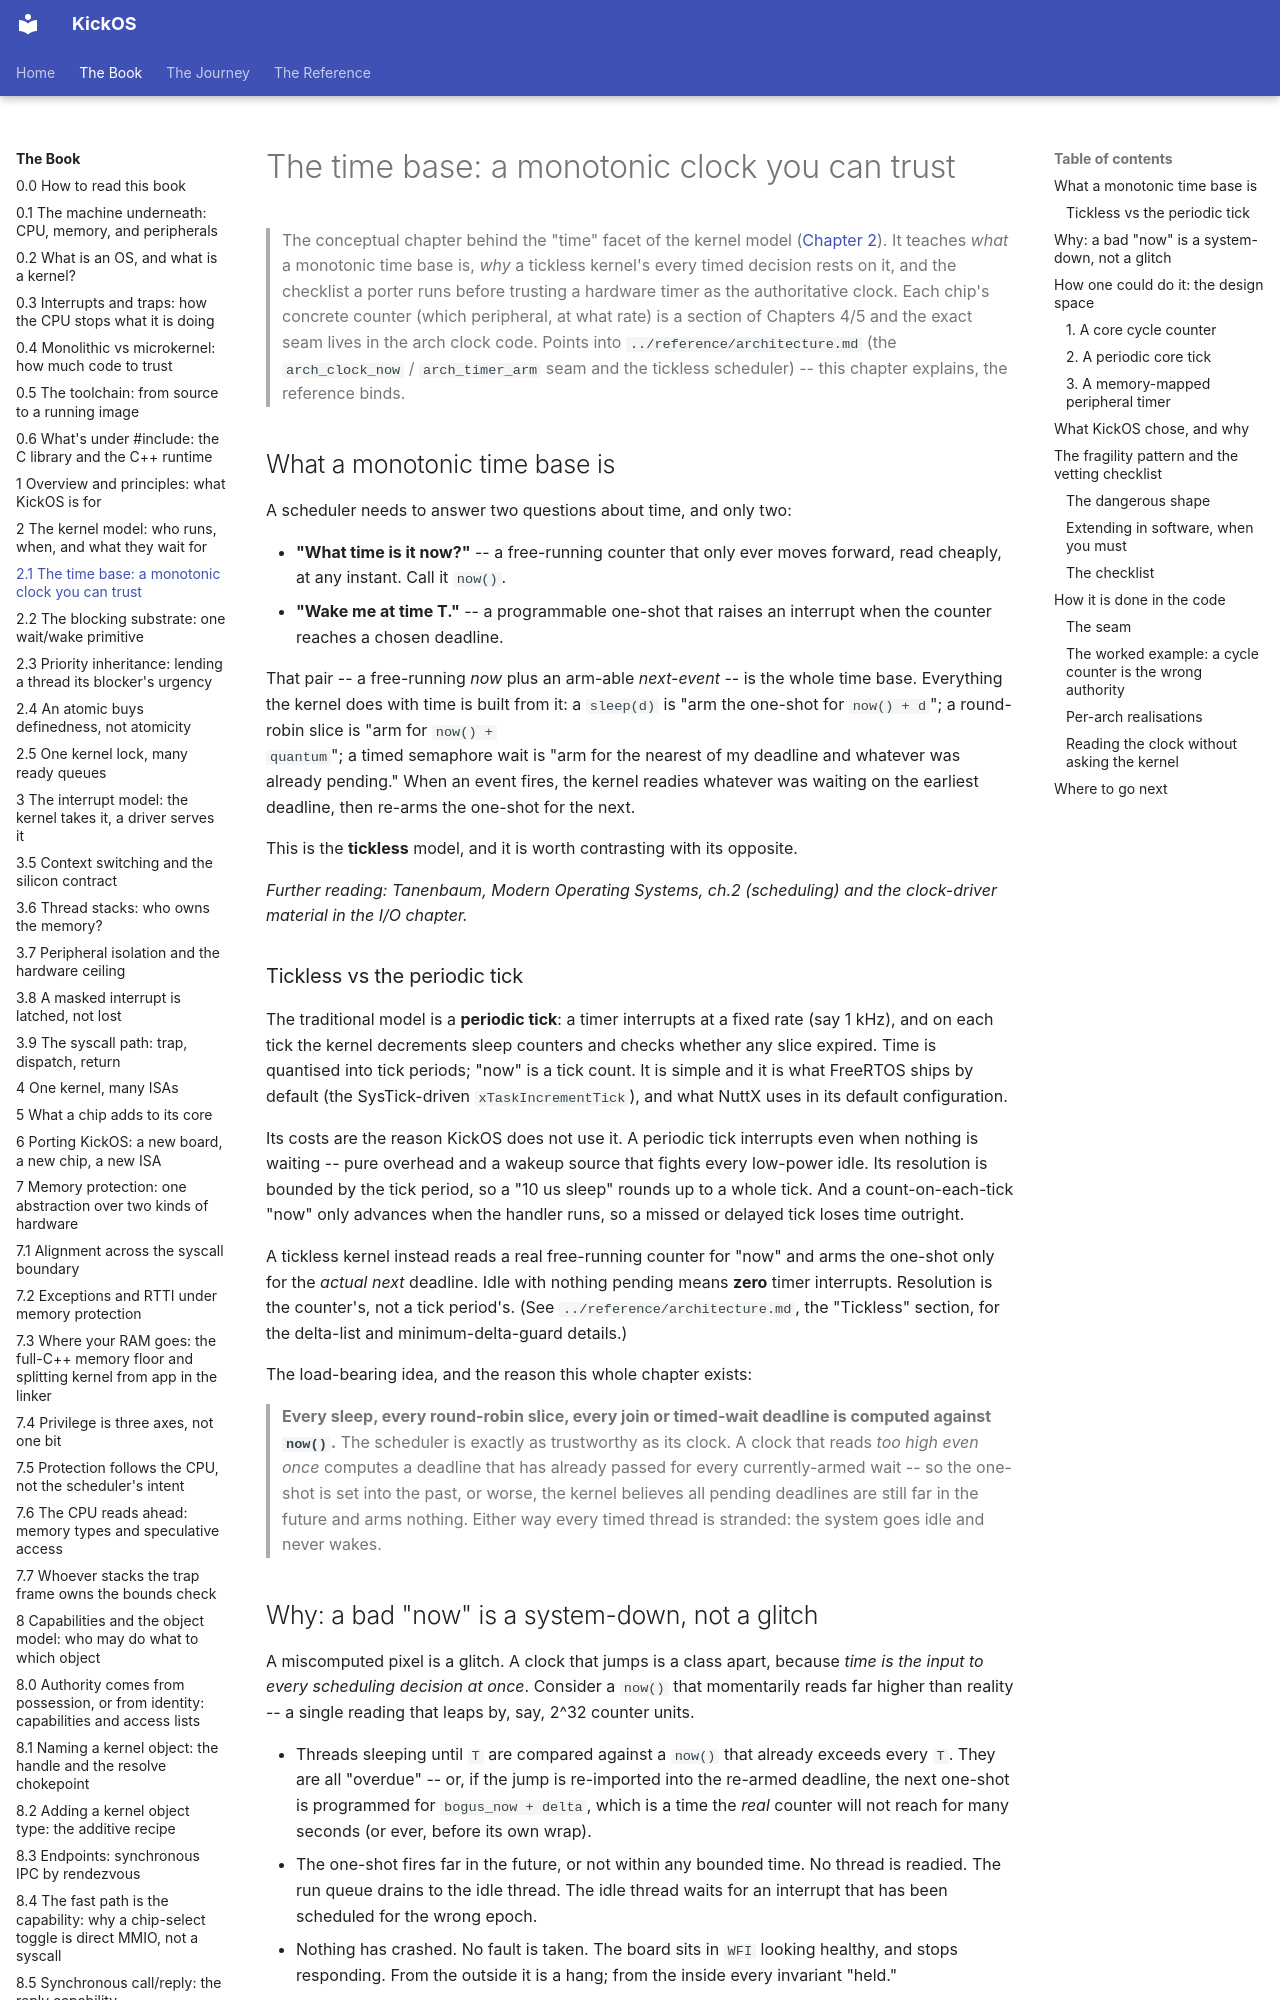

repository: leducp/KickOS · page: book/the-time-base-a-monotonic-clock-you-can-trust.html · generator: mkdocs

<!-- SPDX-License-Identifier: CECILL-C -->
<!-- Copyright (c) 2026 Philippe Leduc -->
# The time base: a monotonic clock you can trust

> The conceptual chapter behind the "time" facet of the kernel model ([Chapter 2](kernel-model.md)).
> It teaches *what* a monotonic time base is, *why* a tickless kernel's every
> timed decision rests on it, and the checklist a porter runs before trusting a
> hardware timer as the authoritative clock. Each chip's concrete counter (which
> peripheral, at what rate) is a section of Chapters 4/5 and the exact seam lives
> in the arch clock code. Points into `../reference/architecture.md` (the
> `arch_clock_now` / `arch_timer_arm` seam and the tickless scheduler) -- this
> chapter explains, the reference binds.

## What a monotonic time base is

A scheduler needs to answer two questions about time, and only two:

- **"What time is it now?"** -- a free-running counter that only ever moves
  forward, read cheaply, at any instant. Call it `now()`.
- **"Wake me at time T."** -- a programmable one-shot that raises an interrupt
  when the counter reaches a chosen deadline.

That pair -- a free-running *now* plus an arm-able *next-event* -- is the whole
time base. Everything the kernel does with time is built from it: a `sleep(d)`
is "arm the one-shot for `now() + d`"; a round-robin slice is "arm for `now() +
quantum`"; a timed semaphore wait is "arm for the nearest of my deadline and
whatever was already pending." When an event fires, the kernel readies whatever
was waiting on the earliest deadline, then re-arms the one-shot for the next.

This is the **tickless** model, and it is worth contrasting with its opposite.

*Further reading: Tanenbaum, Modern Operating Systems, ch.2 (scheduling) and the
clock-driver material in the I/O chapter.*

### Tickless vs the periodic tick

The traditional model is a **periodic tick**: a timer interrupts at a fixed rate
(say 1 kHz), and on each tick the kernel decrements sleep counters and checks
whether any slice expired. Time is quantised into tick periods; "now" is a tick
count. It is simple and it is what FreeRTOS ships by default (the SysTick-driven
`xTaskIncrementTick`), and what NuttX uses in its default configuration.

Its costs are the reason KickOS does not use it. A periodic tick interrupts even
when nothing is waiting -- pure overhead and a wakeup source that fights every
low-power idle. Its resolution is bounded by the tick period, so a "10 us sleep"
rounds up to a whole tick. And a count-on-each-tick "now" only advances when the
handler runs, so a missed or delayed tick loses time outright.

A tickless kernel instead reads a real free-running counter for "now" and arms
the one-shot only for the *actual next* deadline. Idle with nothing pending means
**zero** timer interrupts. Resolution is the counter's, not a tick period's. (See
`../reference/architecture.md`, the "Tickless" section, for the delta-list and
minimum-delta-guard details.)

The load-bearing idea, and the reason this whole chapter exists:

> **Every sleep, every round-robin slice, every join or timed-wait deadline is
> computed against `now()`.** The scheduler is exactly as trustworthy as its
> clock. A clock that reads *too high even once* computes a deadline that has
> already passed for every currently-armed wait -- so the one-shot is set into
> the past, or worse, the kernel believes all pending deadlines are still far in
> the future and arms nothing. Either way every timed thread is stranded: the
> system goes idle and never wakes.
